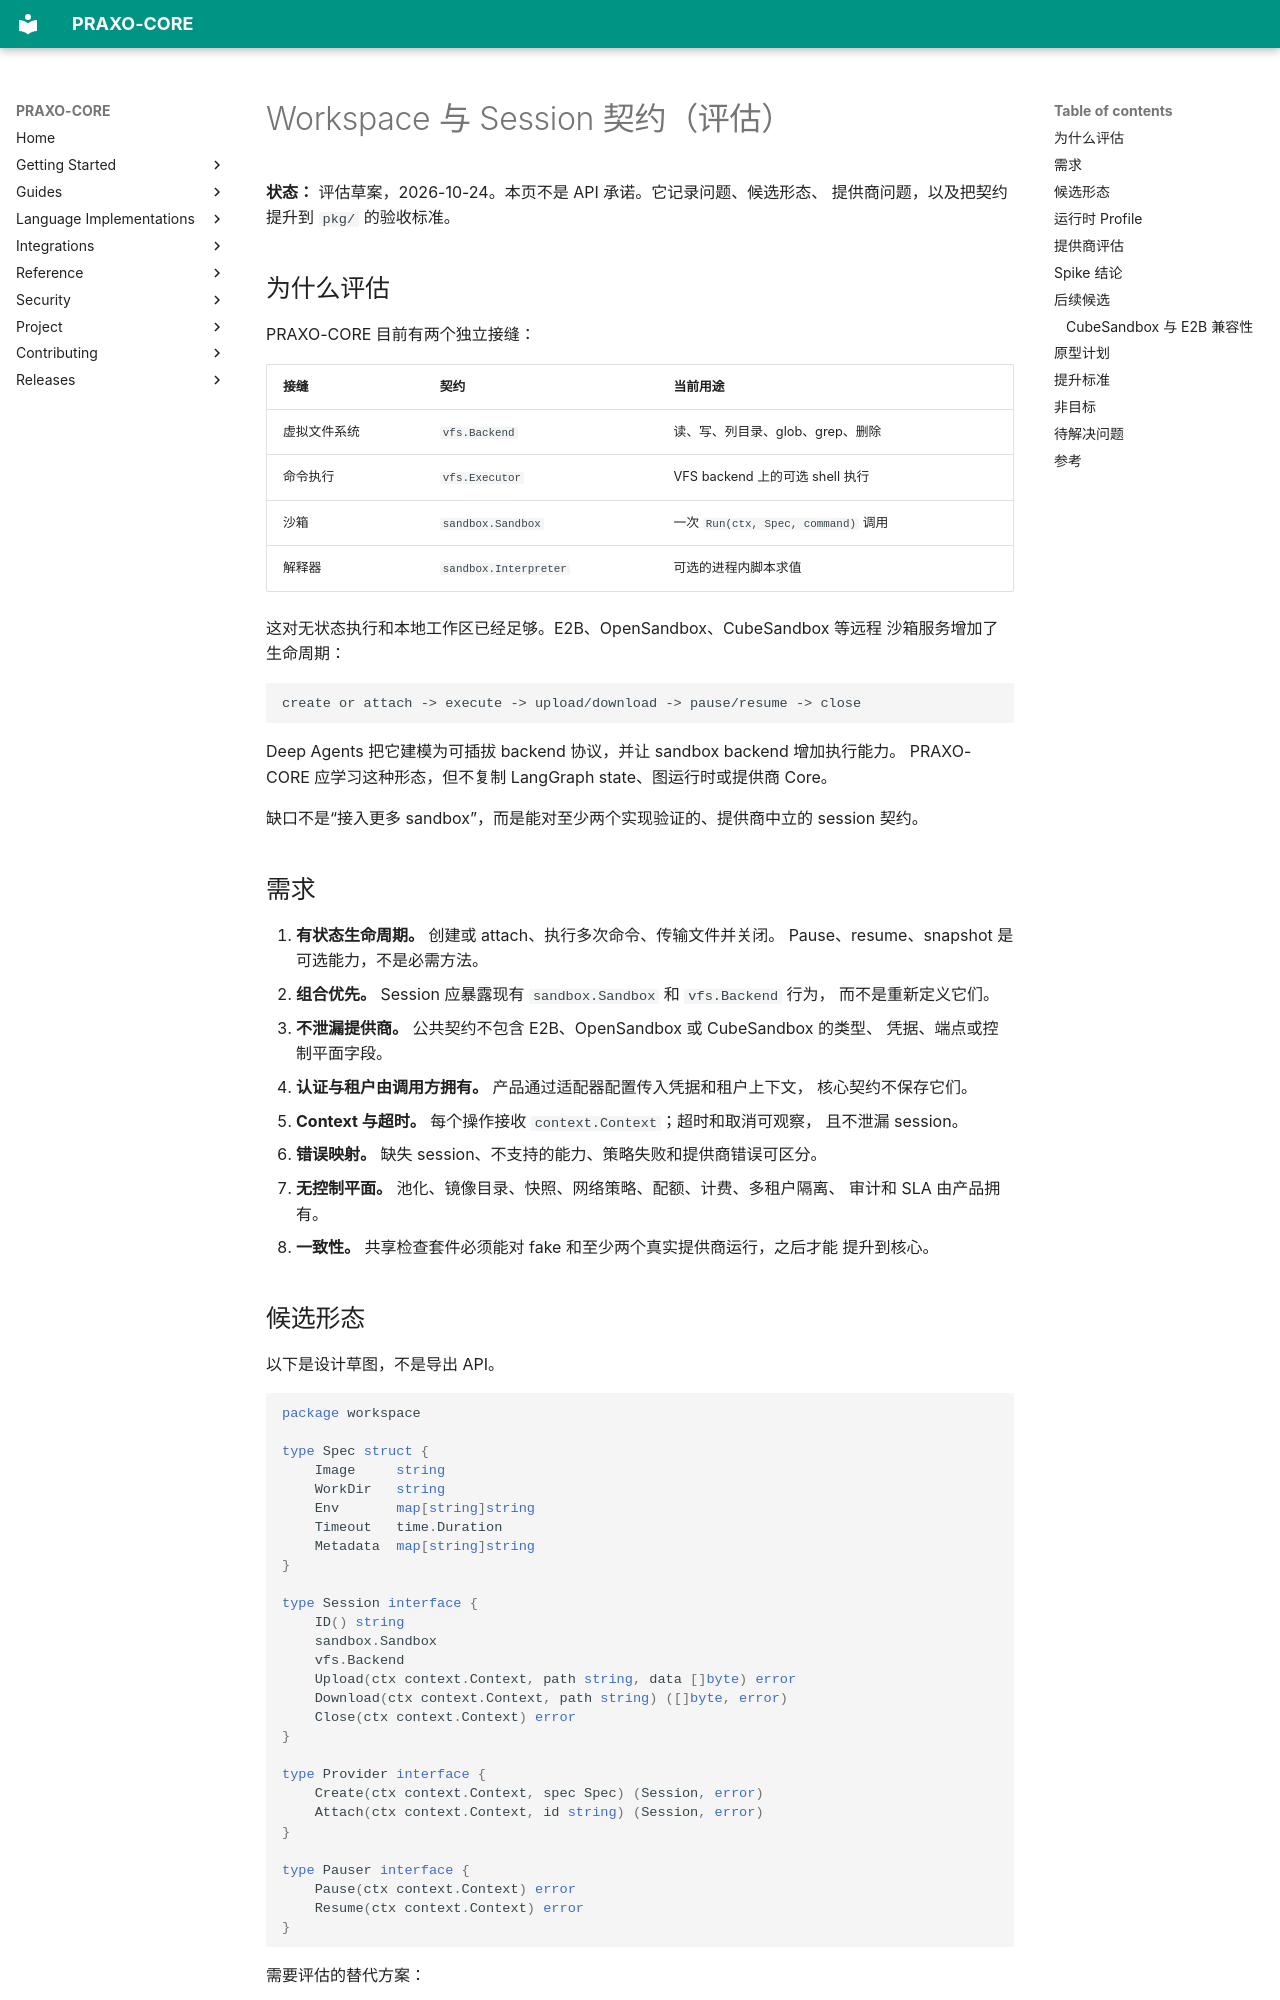

repository: axisvela/praxo-core · page: zh-CN/reference/workspace-session/index.html · generator: mkdocs

# Workspace 与 Session 契约（评估）

**状态：** 评估草案，2026-10-24。本页不是 API 承诺。它记录问题、候选形态、
提供商问题，以及把契约提升到 `pkg/` 的验收标准。

## 为什么评估

PRAXO-CORE 目前有两个独立接缝：

| 接缝 | 契约 | 当前用途 |
| --- | --- | --- |
| 虚拟文件系统 | `vfs.Backend` | 读、写、列目录、glob、grep、删除 |
| 命令执行 | `vfs.Executor` | VFS backend 上的可选 shell 执行 |
| 沙箱 | `sandbox.Sandbox` | 一次 `Run(ctx, Spec, command)` 调用 |
| 解释器 | `sandbox.Interpreter` | 可选的进程内脚本求值 |

这对无状态执行和本地工作区已经足够。E2B、OpenSandbox、CubeSandbox 等远程
沙箱服务增加了生命周期：

```text
create or attach -> execute -> upload/download -> pause/resume -> close
```

Deep Agents 把它建模为可插拔 backend 协议，并让 sandbox backend 增加执行能力。
PRAXO-CORE 应学习这种形态，但不复制 LangGraph state、图运行时或提供商 Core。

缺口不是“接入更多 sandbox”，而是能对至少两个实现验证的、提供商中立的 session
契约。

## 需求

1. **有状态生命周期。** 创建或 attach、执行多次命令、传输文件并关闭。
   Pause、resume、snapshot 是可选能力，不是必需方法。
2. **组合优先。** Session 应暴露现有 `sandbox.Sandbox` 和 `vfs.Backend` 行为，
   而不是重新定义它们。
3. **不泄漏提供商。** 公共契约不包含 E2B、OpenSandbox 或 CubeSandbox 的类型、
   凭据、端点或控制平面字段。
4. **认证与租户由调用方拥有。** 产品通过适配器配置传入凭据和租户上下文，
   核心契约不保存它们。
5. **Context 与超时。** 每个操作接收 `context.Context`；超时和取消可观察，
   且不泄漏 session。
6. **错误映射。** 缺失 session、不支持的能力、策略失败和提供商错误可区分。
7. **无控制平面。** 池化、镜像目录、快照、网络策略、配额、计费、多租户隔离、
   审计和 SLA 由产品拥有。
8. **一致性。** 共享检查套件必须能对 fake 和至少两个真实提供商运行，之后才能
   提升到核心。
